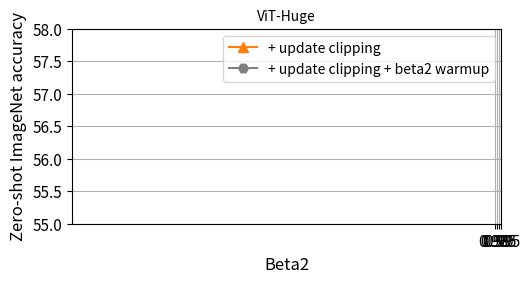

Source code (Python): (Note: this script raises an exception after producing the figure.)
import matplotlib.pyplot as plt
import pandas as pd
import numpy as np
import os

import matplotlib.gridspec as gridspec
from mpl_toolkits.axes_grid1.inset_locator import zoomed_inset_axes, mark_inset
from mpl_toolkits.axes_grid1.anchored_artists import AnchoredSizeBar

# from mpl_toolkits.axes_grid1.inset_locator import zoomed_inset_axes, mark_inset
# from mpl_toolkits.axes_grid1.anchored_artists import AnchoredSizeBar


#plt.rcParams['font.family'] = 'STIXGeneral'

cmap=plt.get_cmap('cool')
def get_metrics(filename):
    if not os.path.exists(filename):
        return 1./1000
    f = open(filename, "r")
    c = f.read()
    good =[l for l in c.split("\n") if "imagenet-zero" in l]
    if len(good) != 1:
        return 100 * 1./1000
    top5 = float(good[0].split("\t")[1].split(" ")[-1])
    top1 = float(good[0].split("\t")[0].split(" ")[-1])
    return 100 * top1

def proc(df, lim=-1):
    df.drop(df[df[0] == 0].index[1:], axis=0, inplace=True)
    df.drop_duplicates(0, keep='last', inplace=True)
    if lim > 0:
        df = df[df[0] < lim]
    return df
if __name__ == '__main__':
    kernel_size = 40
    min_loss = 14
    max_scaler = 1
    log_level = 1  #+ len(modules)

    # NOTE: LOOK AT FEATURE STDDEV!

    #fig, axlist = plt.subplots(log_level, 2, figsize=(16, 5 * log_level))
    fig = plt.figure(figsize=(12, 3))#, layout='tight')
    gs = gridspec.GridSpec(1, 2)
    # if log_level == 1:
    #     axlist = [axlist]

    axlabels = []

    convert = {
        'B-32' : 'Base',
        'L-14' : 'Large',
        'H-14' : 'Huge',
    }
    idx = {
        0.45 : -.2,
        0.5 : 0,
        0.65 : 0.5,
        0.8 : 1,

        0.9 : 2,
        0.95 : 3,
        0.98 : 4,
        0.99 : 5,
        0.995 : 6,
    }

    #axins2 = zoomed_inset_axes(axlist[0], zoom=3, bbox_to_anchor=(1, 1))
    for k, model in enumerate(['H-14']):
        ax = fig.add_subplot(gs[0, k])
        #axins2 = zoomed_inset_axes(ax, zoom=10 if k ==2 else 8, loc=1)

        xs, ys = [], []

        to_enum = [
            ('customadamw-ViT-{}-16384-2e-3-0.99-v1', 'beta2 = 0.99',cmap(1.), -1),
            ('customadamw-ViT-{}-16384-2e-3-0.98-v1', 'beta2 = 0.98',cmap(3./4), -1),
            ('customadamw-ViT-{}-16384-2e-3-0.95-v1', 'beta2 = 0.95',cmap(2./4), -1),
            ('customadamw-ViT-{}-16384-2e-3-0.9-v1', 'beta2 = 0.9',cmap(1./4), -1),
            ('customadamw-ViT-{}-16384-2e-3-0.8-v4', 'beta2 = 0.8',cmap(1./4), -1),

            #('customadamw-ViT-{}-16384-2e-3-0.8-v1', 'beta2 = 0.8','k', -1),
            ('customadamw-ViT-{}-16384-2e-3-0.5-v1', 'beta2 = 0.5',cmap(0./4), -1),
        ]
        

        # for template, name, color, marker in reversed(to_enum):
        #     newtemp = template.format(model)
        #     if not os.path.exists(f'/fsx/home-mitchellw/experimetns/opt/{newtemp}/checkpoints/eval.pt'):
        #         newtemp = newtemp.replace('v1', 'v0')
        #     if not os.path.exists(f'/fsx/home-mitchellw/experimetns/opt/{newtemp}/checkpoints/eval.pt'):
        #         print('error', newtemp)
        #     fname = f'/fsx/home-mitchellw/experimetns/opt/{newtemp}/checkpoints/eval.pt'
        #     top1 = get_metrics(fname)
        #     print(fname, top1)
        #     if top1 > 0.1:
        #         xs.append(float(name.split("=")[-1].strip()))
        #         ys.append(top1)

        # ax.plot([idx[j] for j in xs], ys, marker='o', color=color, label='default', markersize=6.5)


        #     # ('opt3/customadamw-ViT-{}-16384-2e-3-0.99-gc-v0', '+ grad clipping', 'C9', -1),
        #     # ('opt3/clipadamw-ViT-{}-16384-2e-3-0.99-v0', '+ update clipping','C1', -1),
        
        # xs, ys = [], []
        # to_enum = [
        #     ('opt3/customadamw-ViT-{}-16384-2e-3-0.995-gc-v0','beta2 = 0.995', cmap(0.), -1),
        #     ('opt3/customadamw-ViT-{}-16384-2e-3-0.99-gc-v0','beta2 = 0.99', cmap(0.), -1),
        #     ('opt3/customadamw-ViT-{}-16384-2e-3-0.98-gc1-v0','beta2 = 0.98', cmap(0.), -1),
        #     ('opt3/customadamw-ViT-{}-16384-2e-3-0.95-gc-v0','beta2 = 0.95', cmap(0.), -1),

        # ]

        # for template, name, color, marker in reversed(to_enum):
        #     newtemp = template.format(model)
        #     fname = f'/fsx/home-mitchellw/experimetns/{newtemp}/checkpoints/eval.pt'
        #     top1 = get_metrics(fname)
        #     print(fname, top1)
        #     if top1 > 0.1:
        #         xs.append(float(name.split("=")[-1].strip()))
        #         ys.append(top1)
        # ax.plot([idx[j] for j in xs], ys, marker='s', color=color, label='+ grad clipping', markersize=6.5)


        xs, ys = [], []
        to_enum = [
            #('clipadamw-ViT-{}-16384-2e-3-0.995-v0','beta2 = 0.99', cmap(0.5), -1),
            ('opt3/clipadamw-ViT-{}-16384-2e-3-0.995-v4','beta2 = 0.995', 'C1', -1),

            ('opt3/clipadamw-ViT-{}-16384-2e-3-0.99-v0','beta2 = 0.99', 'C1', -1),
            ('opt3/clipadamw-ViT-{}-16384-2e-3-0.98-v0','beta2 = 0.98', 'C1', -1),
            #('opt3/clipadamw-ViT-{}-16384-2e-3-0.95-v4','beta2 = 0.95', 'C1', -1),

        ]

        for template, name, color, marker in reversed(to_enum):
            newtemp = template.format(model)
            fname = f'/fsx/home-mitchellw/experimetns/{newtemp}/checkpoints/eval.pt'
            top1 = get_metrics(fname)
            print(fname, top1)
            if top1 > 0.1:
                xs.append(float(name.split("=")[-1].strip()))
                ys.append(top1)
        ax.plot(xs, ys, marker='^', color=color, label='+ update clipping', markersize=6.5)


        # xs, ys = [], []
        # to_enum = [
        #     #('clipadamw-ViT-{}-16384-2e-3-0.995-v0','beta2 = 0.99', cmap(0.5), -1),
        #     ('opt3/clipadamw-ViTDP-{}-16384-2e-3-0.995-v0','beta2 = 0.995', 'C2', -1),
        #     ('opt3/clipadamw-ViTDP-{}-16384-2e-3-0.99-v0','beta2 = 0.99', 'C2', -1),
        #     #('opt/clipadamw-amp-ViTDP-{}-16384-2e-3-0.99-v1','beta2 = 0.99', 'C2', -1),
        #     ('opt/clipadamw-amp-ViTDP-{}-16384-2e-3-0.98-v1','beta2 = 0.98', 'C2', -1),
        #     #('opt/clipadamw-amp-ViTDP-{}-16384-2e-3-0.995-v1','beta2 = 0.9#', 'C2', -1),
        #     ('opt3/clipadamw-ViTDP-{}-16384-2e-3-0.95-v0','beta2 = 0.95', 'C2', -1),

        # ]

        # for template, name, color, marker in reversed(to_enum):
        #     newtemp = template.format(model)
        #     fname = f'/fsx/home-mitchellw/experimetns/{newtemp}/checkpoints/eval.pt'
        #     top1 = get_metrics(fname)
        #     print(fname, top1)
        #     if top1 > 0.1:
        #         xs.append(float(name.split("=")[-1].strip()))
        #         ys.append(top1)
        # ax.plot([idx[j] for j in xs], ys, marker='P', color=color, label='+ update clipping + input norm', markersize=7)



        xs, ys = [], []
        to_enum = [
            #('opt3/wclipadamw-ViT-{}-16384-2e-3-0.8-v0',f'beta2 = {1-20000**(-0.8)}', 'gray', -1),
            ('opt3/wclipadamw-ViT-{}-16384-2e-3-0.65-v0',f'beta2 = {1-20000**(-0.65)}', 'gray', -1),

            ('opt3/wclipadamw-ViT-{}-16384-2e-3-0.5-v0',f'beta2 = {1-20000**(-0.5)}', 'gray', -1),
            ('opt3/wclipadamw-ViT-{}-16384-2e-3-0.45-v0',f'beta2 = {1-20000**(-0.45)}', 'gray', -1),


        ]

        for template, name, color, marker in reversed(to_enum):
            newtemp = template.format(model)
            fname = f'/fsx/home-mitchellw/experimetns/{newtemp}/checkpoints/eval.pt'
            top1 = get_metrics(fname)
            print(fname, top1)
            if top1 > 0.1:
                xs.append(float(name.split("=")[-1].strip()))
                ys.append(top1)
        ax.plot(xs, ys, marker='H', color=color, label='+ update clipping + beta2 warmup', markersize=7)




        ax.set_xlabel('Iteration', fontsize=12)
        ax.set_ylabel('Loss', fontsize=12)




        # # ax.set_xticks(idx.keys())
        ax.set_xticks([0.98, 0.985, 0.99, 0.995])
        ax.set_xticklabels([0.98, 0.985, 0.99, 0.995])

        ax.tick_params(axis='x', labelsize=11)
        ax.tick_params(axis='y', labelsize=11)
        ax.grid()
        #ax.set_ylim([1-k,6])


        # if k == 0:
        #     ax.set_title("ViT-Base model", fontsize=12)
        # elif k == 1:
        #     ax.set_title("ViT-Large model", fontsize=12)
        # elif k == 2:
        #     ax.set_title("ViT-Huge model", fontsize=12)
    ax.set_ylim([55, 58])
    ax.set_ylabel('Zero-shot ImageNet accuracy', fontsize=12)
    ax.set_xlabel('Beta2', fontsize=12)
    leg = ax.legend(fontsize=10)
    ax.set_title('ViT-Huge', fontsize=10)
    fig.subplots_adjust(
        top=0.95, left=0.07, right=0.9, bottom=0.3, wspace=0.32, hspace=0.28
    )

    plt.savefig('/admin/home-mitchellw/forks/open_clip_fork/plots/paper4/more_beta.pdf', bbox_inches='tight')
